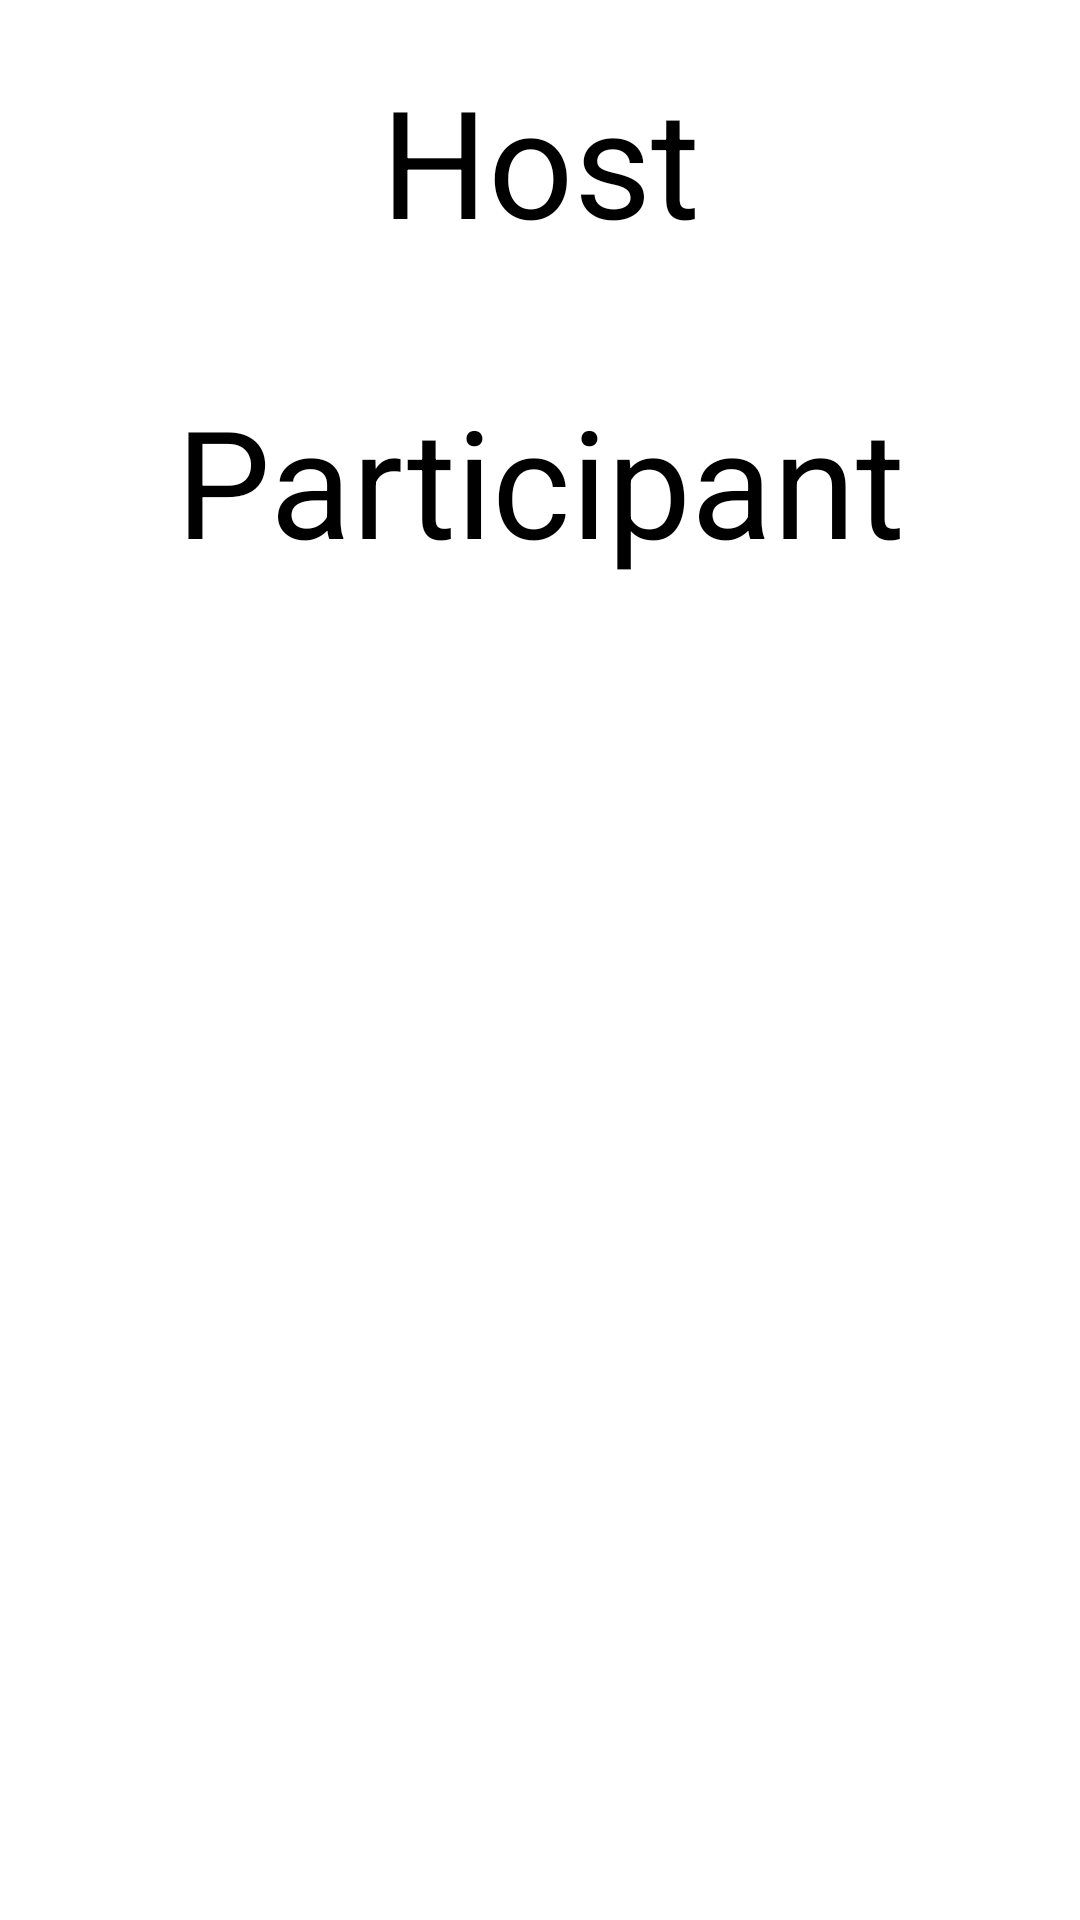

The Android layout XML behind this screen, and the referenced resources:
<!-- AndroidManifest.xml: application theme Theme.QuizManager -->
<!-- res/layout/activity_main.xml -->
<?xml version="1.0" encoding="utf-8"?>
<LinearLayout
    xmlns:android="http://schemas.android.com/apk/res/android"
    xmlns:app="http://schemas.android.com/apk/res-auto"
    xmlns:tools="http://schemas.android.com/tools"
    android:layout_width="match_parent"
    android:layout_height="match_parent"
    tools:context=".MainActivity"
    android:orientation="vertical">

    <TextView
        android:id="@+id/host_view"
        android:layout_width="match_parent"
        android:layout_height="wrap_content"
        android:text="Host"
        android:textSize="50sp"
        android:textAlignment="center"
        android:padding="20dp"
        android:textColor="@color/black"
        android:gravity="center_horizontal" />

    <TextView
        android:id="@+id/participant_view"
        android:layout_width="match_parent"
        android:layout_height="wrap_content"
        android:text="Participant"
        android:textSize="50sp"
        android:padding="20dp"
        android:textColor="@color/black"
        android:textAlignment="center"
        android:gravity="center_horizontal" />
</LinearLayout>
<!-- resources referenced by this layout -->
<resources>
  <color name="black">#FF000000</color>
  <style name="Theme.QuizManager" parent="Theme.MaterialComponents.DayNight.DarkActionBar">
          
          <item name="colorPrimary">@color/black</item>
          <item name="colorPrimaryVariant">@color/black</item>
          <item name="colorOnPrimary">@color/white</item>
          
          <item name="colorSecondary">@color/teal_200</item>
          <item name="colorSecondaryVariant">@color/teal_700</item>
          <item name="colorOnSecondary">@color/black</item>
          
          <item name="android:statusBarColor" tools:targetApi="l">?attr/colorPrimaryVariant</item>
          
      </style>
  <color name="white">#FFFFFFFF</color>
  <color name="teal_200">#FF03DAC5</color>
  <color name="teal_700">#FF018786</color>
</resources>
